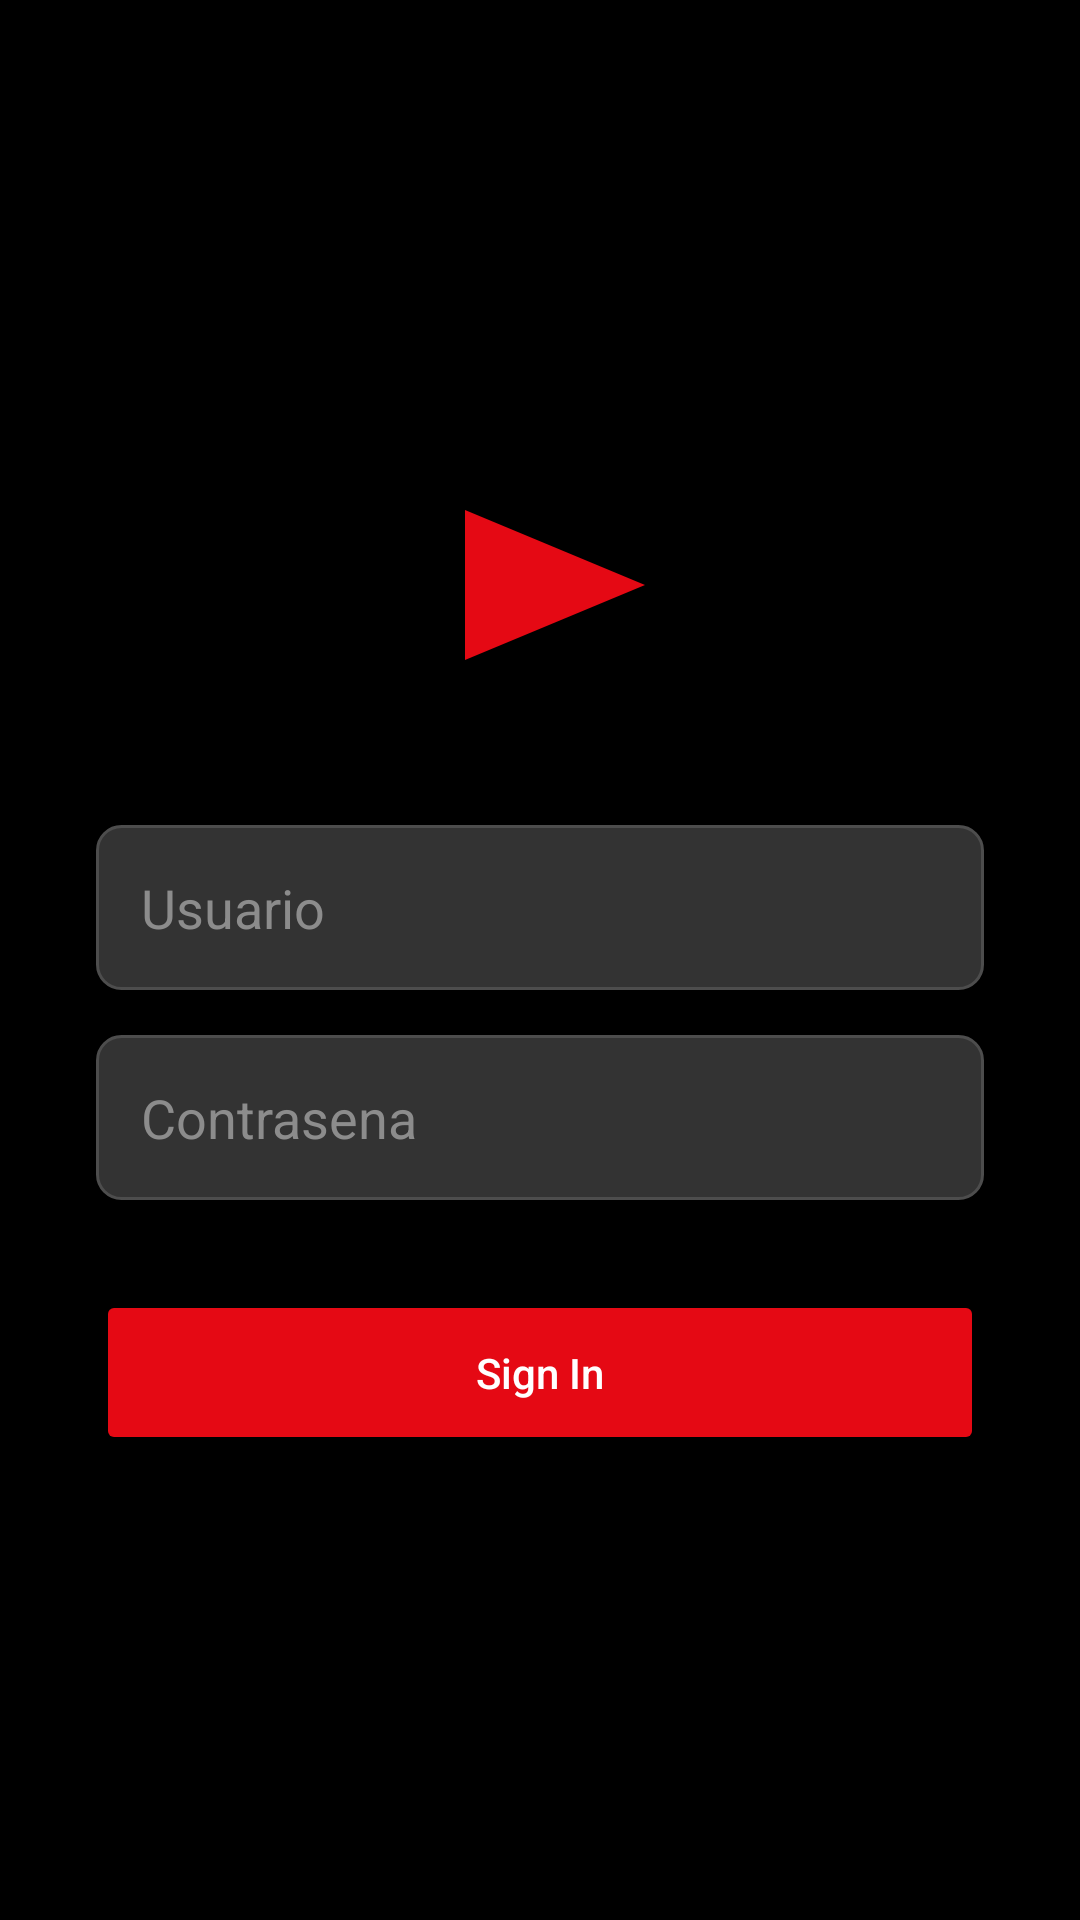

Layout XML and referenced resources for this Android screen:
<!-- AndroidManifest.xml: application theme Theme.Proyect_movie -->
<!-- res/layout/activity_login.xml -->
<LinearLayout xmlns:android="http://schemas.android.com/apk/res/android"
    android:layout_width="match_parent"
    android:layout_height="match_parent"
    android:background="#000000"
    android:gravity="center"
    android:orientation="vertical"
    android:padding="32dp">

    <ImageView
        android:layout_width="150dp"
        android:layout_height="wrap_content"
        android:src="@drawable/netflix_logo" />


    <EditText
        android:id="@+id/etUsuario"
        android:layout_width="match_parent"
        android:layout_height="55dp"
        android:layout_marginTop="40dp"
        android:background="@drawable/bg_input_dark"
        android:hint="Usuario"
        android:textColorHint="#8C8C8C"
        android:paddingLeft="15dp"
        android:textColor="#FFFFFF" />

    <EditText
        android:id="@+id/etContrasena"
        android:layout_width="match_parent"
        android:layout_height="55dp"
        android:layout_marginTop="15dp"
        android:background="@drawable/bg_input_dark"
        android:hint="Contrasena"
        android:inputType="textPassword"
        android:textColorHint="#8C8C8C"
        android:paddingLeft="15dp"
        android:textColor="#FFFFFF" />

    <Button
        android:id="@+id/btnIngresar"
        android:layout_width="match_parent"
        android:layout_height="55dp"
        android:layout_marginTop="30dp"
        android:backgroundTint="#E50914"
        android:text="Sign In"
        android:textAllCaps="false"
        android:textColor="#FFFFFF" />
</LinearLayout>
<!-- resources referenced by this layout -->
<resources>
  <!-- drawable bg_input_dark (drawable) -->
  <?xml version="1.0" encoding="utf-8"?>
  <shape xmlns:android="http://schemas.android.com/apk/res/android"
      android:shape="rectangle">
  
      <solid android:color="#333333" />
  
      <corners android:radius="8dp" />
  
      <stroke
          android:width="1dp"
          android:color="#4D4D4D" />
  
  </shape>
  <!-- drawable netflix_logo (drawable) -->
  <vector xmlns:android="http://schemas.android.com/apk/res/android"
      android:width="150dp"
      android:height="80dp"
      android:viewportWidth="150"
      android:viewportHeight="80">
  
      <path
          android:fillColor="#E50914"
          android:pathData="M110,40 L50,15 L50,65 Z" />
  
  </vector>
  <style name="Theme.Proyect_movie" parent="Base.Theme.Proyect_movie" />
  <style name="Base.Theme.Proyect_movie" parent="Theme.Material3.DayNight.NoActionBar">
          
          
      </style>
</resources>
